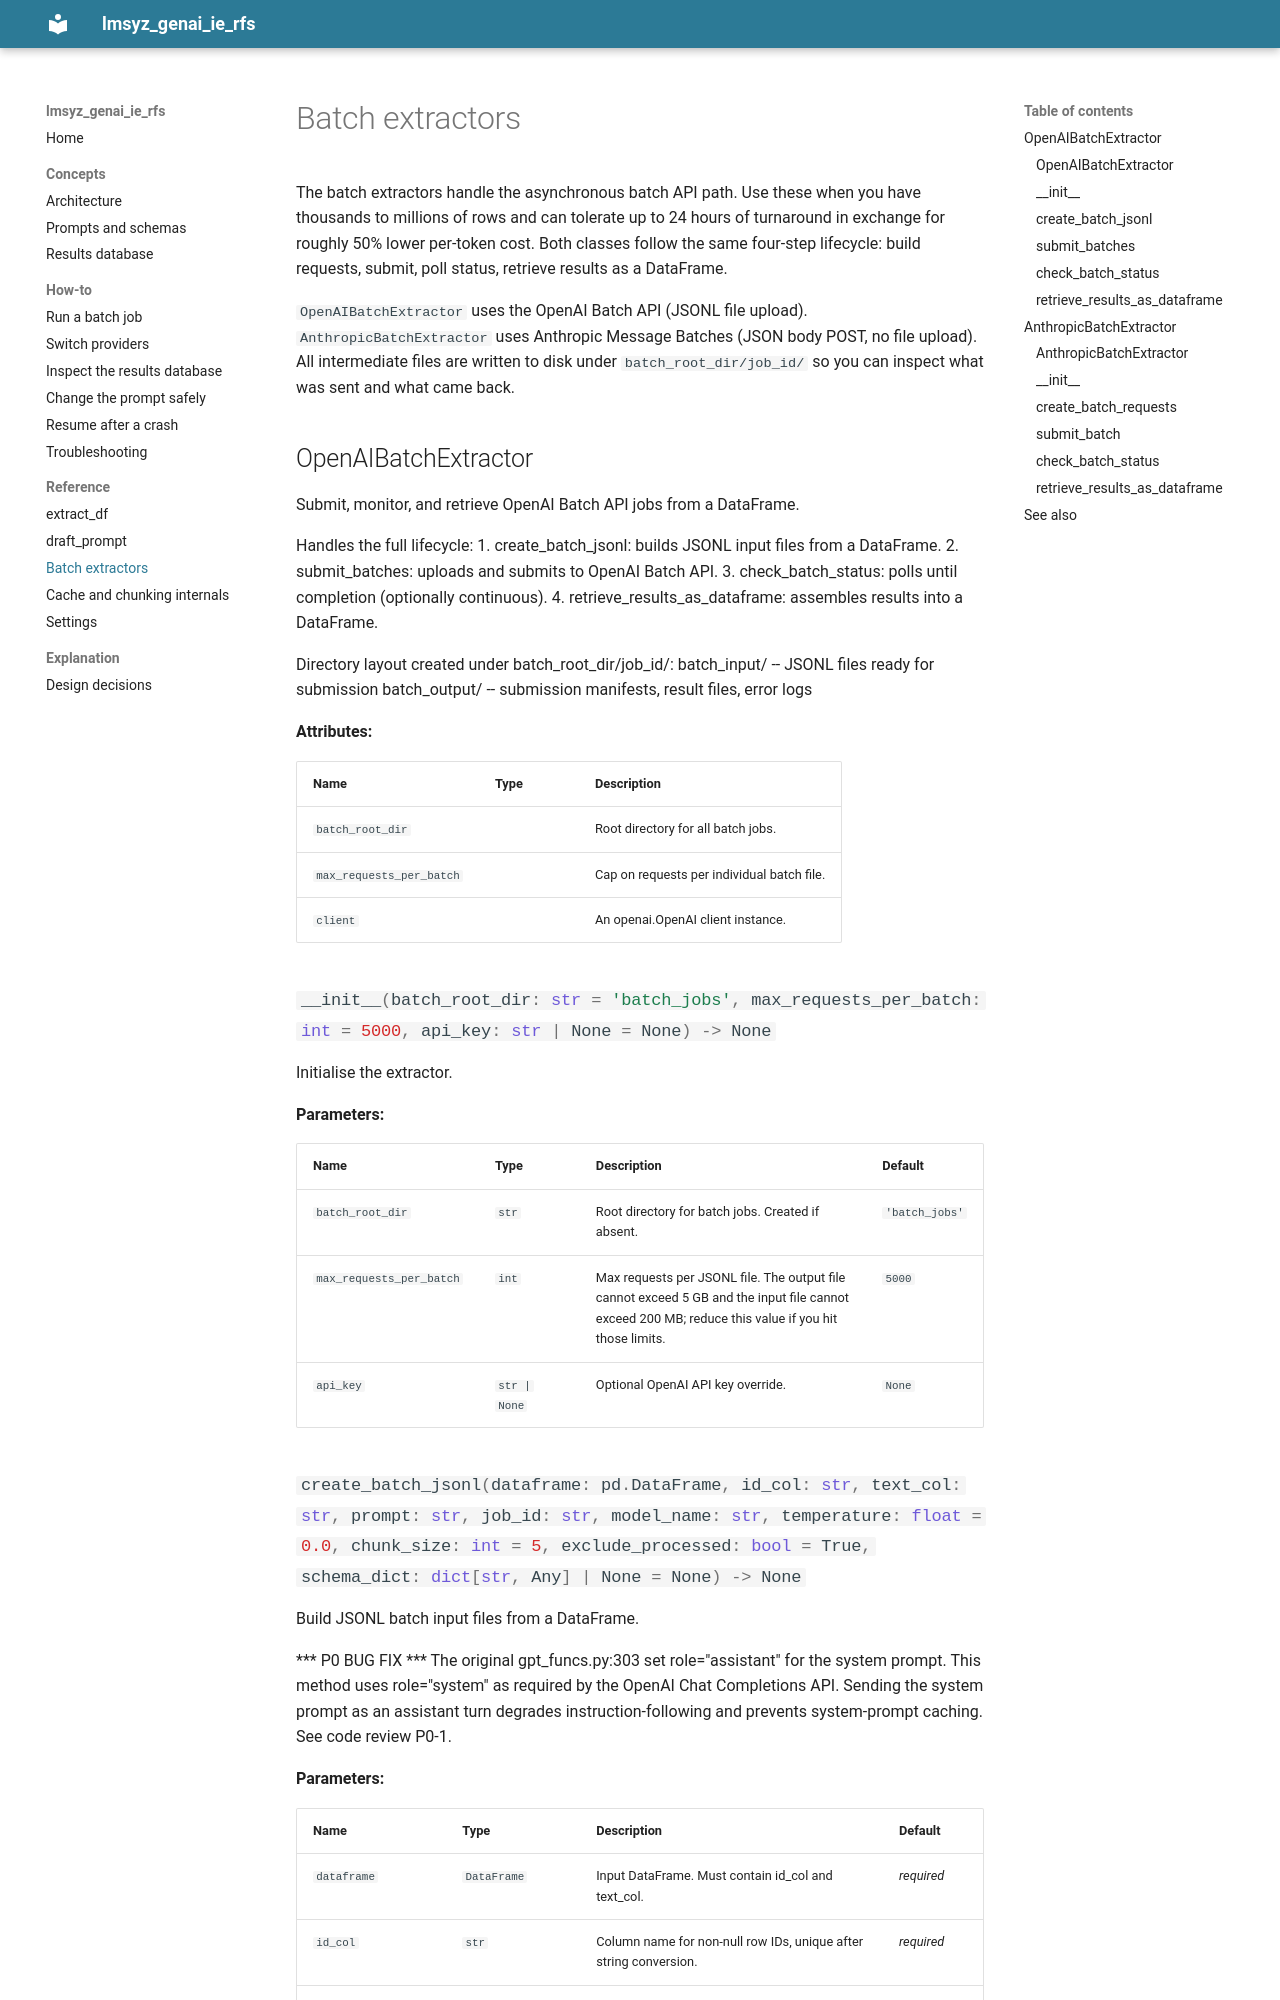

repository: maifeng/lmsyz_genai_ie_rfs · page: reference/batch-extractors/index.html · generator: mkdocs

# Batch extractors

The batch extractors handle the asynchronous batch API path. Use these when you have
thousands to millions of rows and can tolerate up to 24 hours of turnaround in exchange
for roughly 50% lower per-token cost. Both cla
